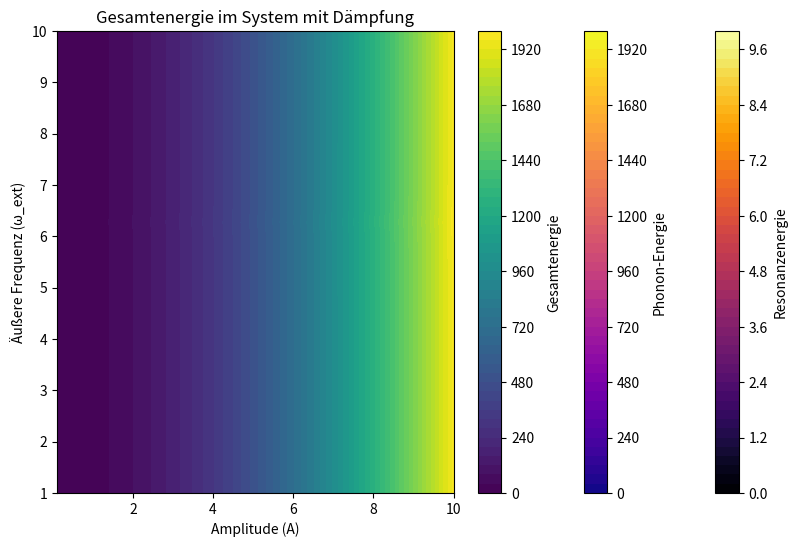

Reproduce this figure in Python.
import numpy as np
import matplotlib.pyplot as plt

# Parameter
A = np.linspace(0.1, 10, 500)  # Amplitude
omega_ext = np.linspace(1, 10, 100)  # Äußere Frequenz
gamma = 0.1  # Dämpfungskoeffizient
omega_0 = 2 * np.pi  # Eigenfrequenz des Systems

# Meshgrid für A und omega_ext
A_grid, omega_grid = np.meshgrid(A, omega_ext)

# Berechnung der Resonanzenergie mit Dämpfung
E_resonance = A_grid / (1 + ((omega_grid - omega_0) / gamma)**2)

# Berechnung der Phonon-Energie
m = 1  # Masse
omega = omega_0  # Eigenfrequenz
phonon_energy = 0.5 * m * omega**2 * A_grid**2  # Phonon-Energie

# Berechnung der Gesamtenergie
total_energy = E_resonance + phonon_energy

# Visualisierung der Ergebnisse
plt.figure(figsize=(10, 6))

# Plot der Resonanzenergie
plt.contourf(A, omega_ext, E_resonance, cmap='inferno', levels=50)
plt.colorbar(label="Resonanzenergie")
plt.title('Resonanzenergie im System mit Dämpfung')
plt.xlabel('Amplitude (A)')
plt.ylabel('Äußere Frequenz (ω_ext)')
plt.show()

# Plot der Phonon-Energie
plt.contourf(A, omega_ext, phonon_energy, cmap='plasma', levels=50)
plt.colorbar(label="Phonon-Energie")
plt.title('Phonon-Energie im System mit Dämpfung')
plt.xlabel('Amplitude (A)')
plt.ylabel('Äußere Frequenz (ω_ext)')
plt.show()

# Plot der Gesamtenergie
plt.contourf(A, omega_ext, total_energy, cmap='viridis', levels=50)
plt.colorbar(label="Gesamtenergie")
plt.title('Gesamtenergie im System mit Dämpfung')
plt.xlabel('Amplitude (A)')
plt.ylabel('Äußere Frequenz (ω_ext)')
plt.show()
